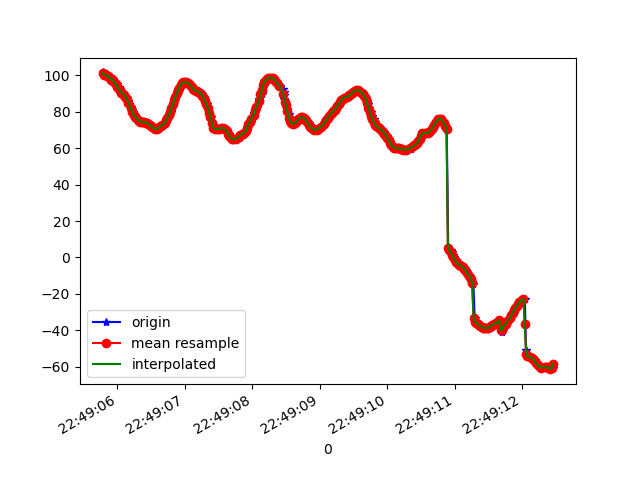

Source data for this figure (header and first rows):
1617835745794, 531389336654263, 101.513275, 39.973305, 80.92005
1617835745797, 531389355885033, 101.3, 39.31, 80.63
1617835745818, 531389375115803, 100.2, 39.06, 81.9
1617835745835, 531389394346573, 100.5, 38.55, 81.36
1617835745856, 531389413577343, 99.34, 38.1, 82.44
1617835745875, 531389432808113, 99.45, 37.8, 82.2
1617835745896, 531389452038883, 98.88, 37.23, 82.08
1617835745913, 531389471269653, 97.62, 37.04, 83.43
1617835745932, 531389490500423, 97.81, 36.76, 83.03
1617835745951, 531389509731193, 96.77, 36.34, 83.62
1617835745969, 531389528961963, 95.56, 36.22, 84.65
1617835745990, 531389548192733, 94.95, 35.82, 84.56
1617835746019, 531389567423503, 93.3, 35.32, 85.75
1617835746033, 531389586654273, 92.46, 34.93, 86.02
1617835746046, 531389605885043, 91.65, 34.2, 86.06
1617835746065, 531389625115813, 90.22, 33.45, 87.12
1617835746090, 531389644346583, 89.89, 32.69, 86.64
1617835746103, 531389663577353, 89.21, 31.63, 86.66
1617835746122, 531389682808123, 88.1, 30.76, 88
1617835746141, 531389702038893, 86.94, 29.74, 89.1
1617835746162, 531389721269663, 85.64, 28.6, 89.77
1617835746178, 531389740500433, 84.24, 27.42, 90.31
1617835746200, 531389759731203, 82.7, 26.23, 90.9
1617835746217, 531389778961973, 81.13, 25.01, 91.43
1617835746237, 531389798192743, 79.66, 23.76, 91.85
1617835746256, 531389817423513, 78.39, 22.53, 92.19
1617835746274, 531389836654283, 77.33, 21.33, 92.4
1617835746294, 531389855885053, 76.43, 20.13, 92.56
1617835746313, 531389875115823, 75.67, 18.96, 92.67
1617835746333, 531389894346593, 75.05, 17.86, 92.72
1617835746349, 531389913577363, 74.58, 16.82, 92.71
1617835746369, 531389932808133, 74.32, 15.86, 92.62
1617835746394, 531389952038903, 74.23, 15.02, 92.48
1617835746413, 531389971269673, 74.17, 14.27, 92.35
1617835746427, 531389990500443, 74.04, 13.63, 92.2
1617835746448, 531390009731213, 73.76, 13.04, 92.06
1617835746473, 531390028961983, 73.3, 12.49, 91.89
1617835746489, 531390048192753, 72.69, 12.01, 91.69
1617835746506, 531390067423523, 72.05, 11.66, 91.42
1617835746526, 531390086654293, 71.42, 11.5, 91.13
1617835746546, 531390105885063, 70.85, 11.5, 90.88
1617835746561, 531390125115833, 70.5, 11.68, 90.69
1617835746585, 531390144346603, 70.49, 11.99, 90.57
1617835746604, 531390163577373, 70.76, 12.39, 90.46
1617835746621, 531390182808143, 71.15, 12.81, 90.4
1617835746637, 531390202038913, 71.53, 13.2, 90.34
1617835746656, 531390221269683, 71.92, 13.59, 90.24
1617835746675, 531390240500453, 72.46, 14.06, 90.08
1617835746700, 531390259731223, 73.23, 14.66, 89.85
1617835746712, 531390278961993, 74.17, 15.43, 89.58
1617835746732, 531390298192763, 75.25, 16.37, 89.31
1617835746751, 531390317423533, 76.47, 17.48, 88.99
1617835746770, 531390336654303, 77.96, 18.84, 88.57
1617835746788, 531390355885073, 79.82, 20.41, 88.1
1617835746807, 531390375115843, 81.91, 22.15, 87.59
1617835746827, 531390394346613, 84.03, 24.02, 87.04
1617835746845, 531390413577383, 86.13, 26.05, 86.43
1617835746866, 531390432808153, 88.16, 28.21, 85.72
1617835746891, 531390452038923, 90.05, 30.4, 84.93
1617835746916, 531390471269693, 91.75, 32.59, 84.08
1617835746930, 531390490500463, 93.25, 34.76, 83.18
... 288 more rows
